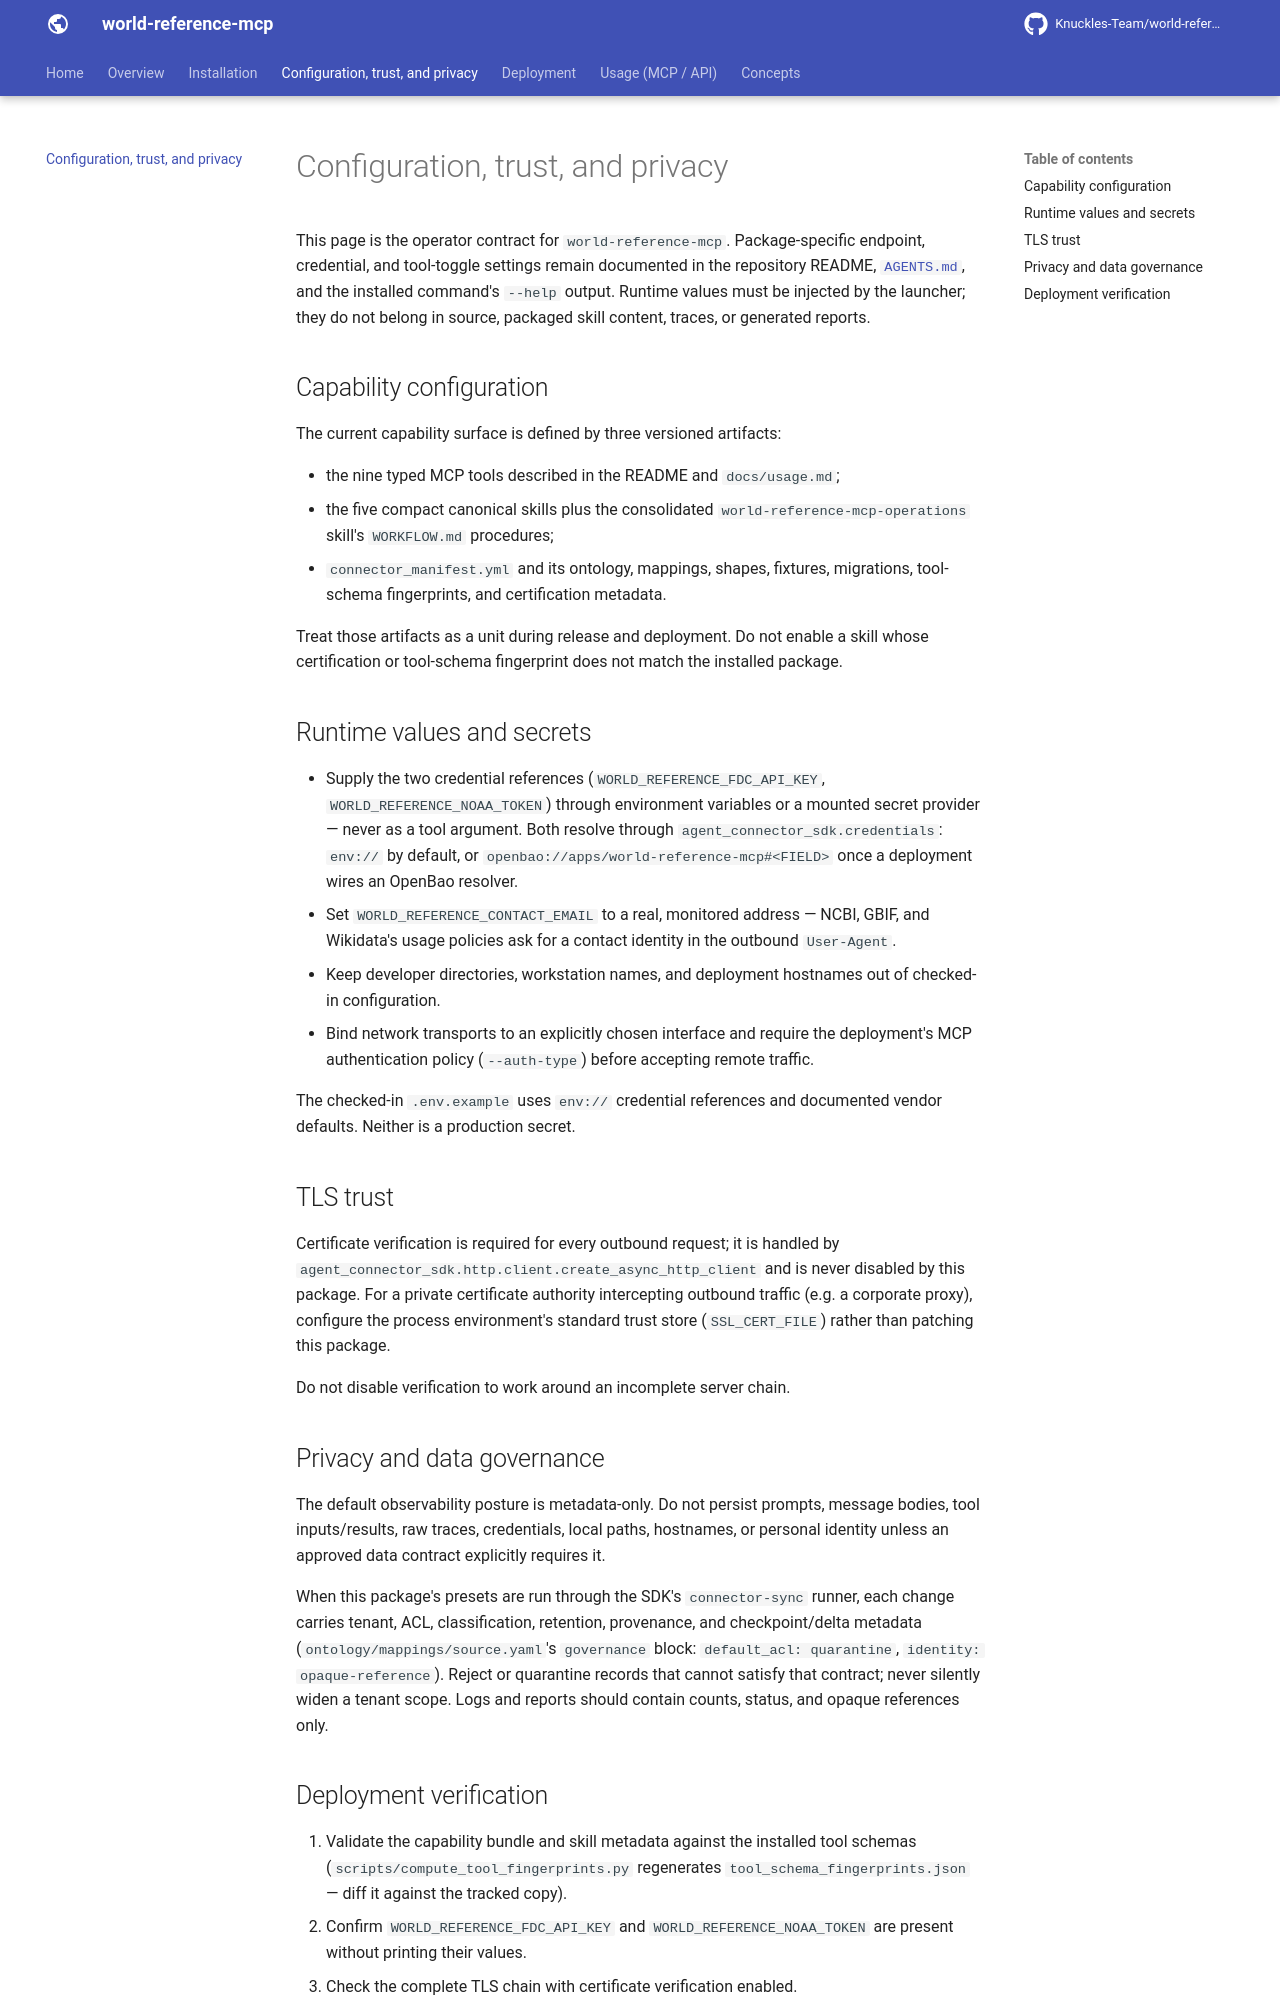

repository: Knuckles-Team/world-reference-mcp · page: configuration/index.html · generator: mkdocs

# Configuration, trust, and privacy

This page is the operator contract for `world-reference-mcp`. Package-specific
endpoint, credential, and tool-toggle settings remain documented in the repository
README, [`AGENTS.md`](https://github.com/Knuckles-Team/world-reference-mcp/blob/main/AGENTS.md),
and the installed command's `--help` output. Runtime values must be injected by the
launcher; they do not belong in source, packaged skill content, traces, or generated
reports.

## Capability configuration

The current capability surface is defined by three versioned artifacts:

- the nine typed MCP tools described in the README and `docs/usage.md`;
- the five compact canonical skills plus the consolidated
  `world-reference-mcp-operations` skill's `WORKFLOW.md` procedures;
- `connector_manifest.yml` and its ontology, mappings, shapes, fixtures,
  migrations, tool-schema fingerprints, and certification metadata.

Treat those artifacts as a unit during release and deployment. Do not enable a
skill whose certification or tool-schema fingerprint does not match the
installed package.

## Runtime values and secrets

- Supply the two credential references (`WORLD_REFERENCE_FDC_API_KEY`,
  `WORLD_REFERENCE_NOAA_TOKEN`) through environment variables or a mounted secret
  provider — never as a tool argument. Both resolve through
  `agent_connector_sdk.credentials`: `env://` by default, or
  `openbao://apps/world-reference-mcp#<FIELD>` once a deployment wires an OpenBao
  resolver.
- Set `WORLD_REFERENCE_CONTACT_EMAIL` to a real, monitored address — NCBI, GBIF, and
  Wikidata's usage policies ask for a contact identity in the outbound `User-Agent`.
- Keep developer directories, workstation names, and deployment hostnames out of
  checked-in configuration.
- Bind network transports to an explicitly chosen interface and require the
  deployment's MCP authentication policy (`--auth-type`) before accepting remote
  traffic.

The checked-in `.env.example` uses `env://` credential references and documented
vendor defaults. Neither is a production secret.

## TLS trust

Certificate verification is required for every outbound request; it is handled by
`agent_connector_sdk.http.client.create_async_http_client` and is never disabled by
this package. For a private certificate authority intercepting outbound traffic (e.g.
a corporate proxy), configure the process environment's standard trust store
(`SSL_CERT_FILE`) rather than patching this package.

Do not disable verification to work around an incomplete server chain.

## Privacy and data governance

The default observability posture is metadata-only. Do not persist prompts, message
bodies, tool inputs/results, raw traces, credentials, local paths, hostnames, or
personal identity unless an approved data contract explicitly requires it.

When this package's presets are run through the SDK's `connector-sync` runner, each
change carries tenant, ACL, classification, retention, provenance, and
checkpoint/delta metadata (`ontology/mappings/source.yaml`'s `governance` block:
`default_acl: quarantine`, `identity: opaque-reference`). Reject or quarantine
records that cannot satisfy that contract; never silently widen a tenant scope. Logs
and reports should contain counts, status, and opaque references only.
